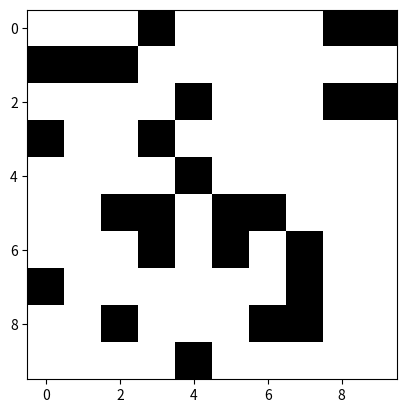

Source code (Python):
import random
from matplotlib import pyplot as plt
import numpy as np
from typing import Tuple
from heapq import heappush, heappop
import math

path = []  # global var


#dim=int(input("What is the dimension of the maze?\n"))

class Coord:
    def __init__(self, m: {np.ndarray, list}, x: int, y: int):
        self.x = x
        self.y = y
        self.m = m
        self.dim = len(m)
        self.prev = None  # for tracing the path in DFS/BFS
        self.steps = 0
        self.distance = 0  # for A* search algorithm

    def is_valid(self):
        """check whether the Coord is within the maze.
        :return: boolean
        """
        return (self.x >= 0) and (self.x < self.dim) and (self.y >= 0) and (self.y < self.dim)

    def is_available(self):
        """check whether the Coord is not occupied and also not restricted
        :return: boolean
        """
        return self.is_valid() and self.m[self.x][self.y] == 0

    def restrict(self):
        """mark Coord as restricted.
        :return: void
        """
        self.m[self.x][self.y] = -1

    def get_neighbors(self):
        """get the neighbor cells for the given cell
        :param self: location (an integer tuple) of the cell
        :return: a list of available neighbor cells
        """
        m = self.m
        up = Coord(m, self.x - 1, self.y)
        down = Coord(m, self.x + 1, self.y)
        left = Coord(m, self.x, self.y - 1)
        right = Coord(m, self.x, self.y + 1)
        elements = [up.is_available() and up, left.is_available() and left,
                    down.is_available() and down, right.is_available() and right]
        return [e for e in elements if e]  # get rid of 'False' elements

    def update_distance(self):
        #  steps already taken + Euclidean distance to the goal
        self.distance = self.steps + math.sqrt((self.x - self.dim - 1) ** 2
                                               + (self.y - self.dim - 1) ** 2)

    def get_path(self):
        cell = self
        path = []
        while cell:
            path.insert(0, (cell.x, cell.y))  # insert to the front of the list
            cell = cell.prev
        return path

    def __lt__(self, other: 'Coord'):  # for comparison in priority heap
        return self.distance < other.distance


def is_reachable(m: {np.ndarray, list}, start: Tuple[int, int], goal: Tuple[int, int], is_dfs: bool):
    """check whether goal(goal) is reachable from s(start) in the maze
    :param m: maze
    :param start: int tuple contains starting coordinates
    :param goal: int tuple contains goal coordinates
    :param is_dfs: True/False for dfs/bfs
    :return whether start and goal are reachable from each other
    """
    if m[start[0]][start[1]] == 1 or m[goal[0]][goal[1]] == 1:
        return False  # not reachable because the start/target c is occupied.
    fringe = [Coord(m, start[0], start[1])]  # stack/queue
    while len(fringe) != 0:
        cell = fringe.pop() if is_dfs else fringe.pop(0)  # dfs/bfs
        if (cell.x, cell.y) == goal:
            global path
            path = cell.get_path()
            # print(cell.get_path())
            return True
        else:  # add valid neighbor cells to fringe
            neighbors = cell.get_neighbors()
            for ne in neighbors:
                ne.prev = cell
            fringe.extend(neighbors)
            cell.restrict()  # add restriction
    return False


def dfs(m: {np.ndarray, list}, start: Tuple[int, int], goal: Tuple[int, int]):
    return is_reachable(m, start, goal, True)


def bfs(m: {np.ndarray, list}, start: Tuple[int, int], goal: Tuple[int, int]):
    return is_reachable(m, start, goal, False)


def distance_priority_search(m: {np.ndarray, list}, start: Tuple[int, int], goal: Tuple[int, int]):
    """
    A* search: find the shortest path from start to goal based on Euclidean distance to the goal
    :param m: maze
    :param start: int tuple contains starting coordinates
    :param goal: int tuple contains goal coordinates
    :return whether start and goal are reachable from each other
    """
    if m[start[0]][start[1]] == 1 or m[goal[0]][goal[1]] == 1:
        return False  # not reachable because the start/target cell is occupied.
    heap = []  # priority heap
    heappush(heap, Coord(m, start[0], start[1]))
    while len(heap) != 0:
        cell = heappop(heap)
        cell.steps += 1
        cell.update_distance()
        if (cell.x, cell.y) == goal:
            global path
            path = cell.get_path()
            # print(len(path), path, cell.steps, cell.distance)
            return True
        else:  # add valid neighbor cells to fringe
            neighbors = cell.get_neighbors()
            for ne in neighbors:
                ne.prev = cell
                ne.steps = cell.steps
                ne.update_distance()
                heappush(heap, ne)
            cell.restrict()  # add restriction
    return False

def generate_maze(dim, p):
    mat = [[1 if random.uniform(0,1) <= p else 0 for j in range(dim)] for i in range(dim)]
    mat[0][0] = 0
    mat[dim-1][dim-1] = 0
    plt.imshow(mat, cmap='Greys', interpolation="nearest")
    plt.show()
    return mat


# def DFS(maze, src=Coord(0,0), dest=Coord(dim, dim)):
#     print(maze[src.x])

# def problem_1(p, dim=dim):
#     print('Here is your maze:')
#     return generate_maze(dim, p)

# maze = problem_1(0.3)
# DFS(maze)


def test_dfs(dim: int, trials: int):
    results = []
    density = 0
    while density <= 0.6:
        trial = 0
        res = []
        while trial < trials:
            mat = generate_maze(dim, density)
            res.append(dfs(mat, (0, 0), (dim - 1, dim - 1)))
            trial += 1
        print(f'density={round(density, 3)}, res={res.count(True)}')
        results.append((round(density, 3), 0.01 * res.count(True)))
        density += 0.01
    print(results)


if __name__ == '__main__':
    maze = generate_maze(10, 0.2)
    print(distance_priority_search(maze, (0, 0), (9, 9)))
    print(len(path), path)
